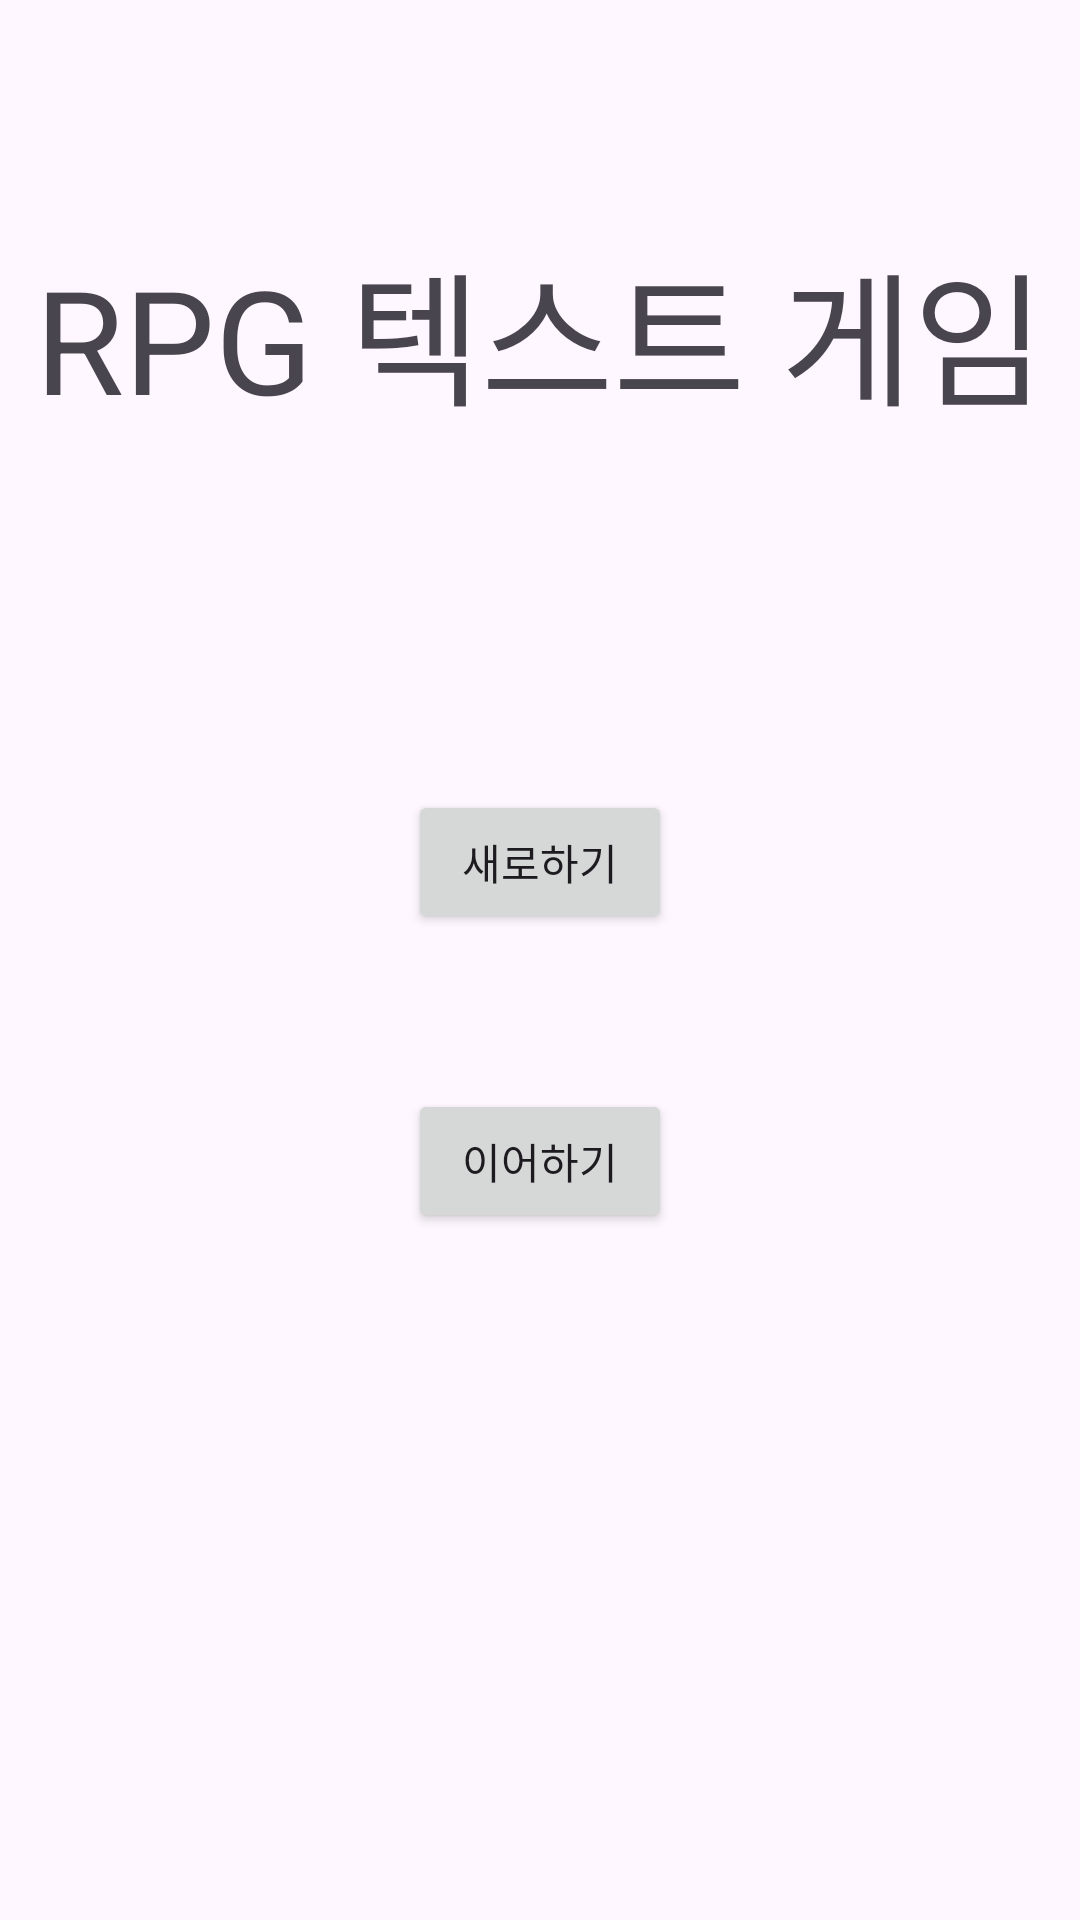

Reconstruct the res/layout file that produces this screen, plus the resources it refers to.
<!-- AndroidManifest.xml: application theme Theme.FinalprojectV2 -->
<!-- res/layout/activity_start_play.xml -->
<?xml version="1.0" encoding="utf-8"?>
<androidx.constraintlayout.widget.ConstraintLayout xmlns:android="http://schemas.android.com/apk/res/android"
    xmlns:app="http://schemas.android.com/apk/res-auto"
    xmlns:tools="http://schemas.android.com/tools"
    android:id="@+id/main"
    android:layout_width="match_parent"
    android:layout_height="match_parent"
    tools:context=".startPlay">

    <Button
        android:id="@+id/btn_Start"
        android:layout_width="wrap_content"
        android:layout_height="wrap_content"
        android:text="새로하기"
        app:layout_constraintBottom_toBottomOf="parent"
        app:layout_constraintEnd_toEndOf="parent"
        app:layout_constraintStart_toStartOf="parent"
        app:layout_constraintTop_toTopOf="parent"
        app:layout_constraintVertical_bias="0.445" />

    <Button
        android:id="@+id/btn_Load"
        android:layout_width="wrap_content"
        android:layout_height="wrap_content"
        android:text="이어하기"
        android:onClick="loadGame"
        app:layout_constraintBottom_toBottomOf="parent"
        app:layout_constraintEnd_toEndOf="parent"
        app:layout_constraintStart_toStartOf="parent"
        app:layout_constraintTop_toBottomOf="@+id/btn_Start"
        app:layout_constraintVertical_bias="0.184" />

    <TextView
        android:id="@+id/textView"
        android:layout_width="wrap_content"
        android:layout_height="wrap_content"
        android:text="RPG 텍스트 게임"
        android:textSize="48sp"
        app:layout_constraintBottom_toBottomOf="parent"
        app:layout_constraintEnd_toEndOf="parent"
        app:layout_constraintStart_toStartOf="parent"
        app:layout_constraintTop_toTopOf="parent"
        app:layout_constraintVertical_bias="0.133" />
</androidx.constraintlayout.widget.ConstraintLayout>
<!-- resources referenced by this layout -->
<resources>
  <style name="Theme.FinalprojectV2" parent="Base.Theme.FinalprojectV2" />
  <style name="Base.Theme.FinalprojectV2" parent="Theme.Material3.DayNight.NoActionBar">
          
          
      </style>
</resources>
